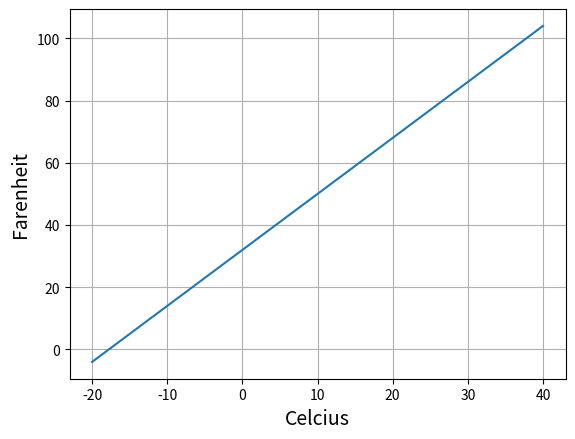

Recreate this plot in Python.
import numpy as np
import matplotlib.pyplot as plt
from fractions import Fraction

x = np.arange(-20,41)
y = x*9/5 + 32
plt.plot(x,y)
plt.xlabel('Celcius', fontsize = 14)
plt.ylabel('Farenheit', fontsize = 14)
plt.grid()